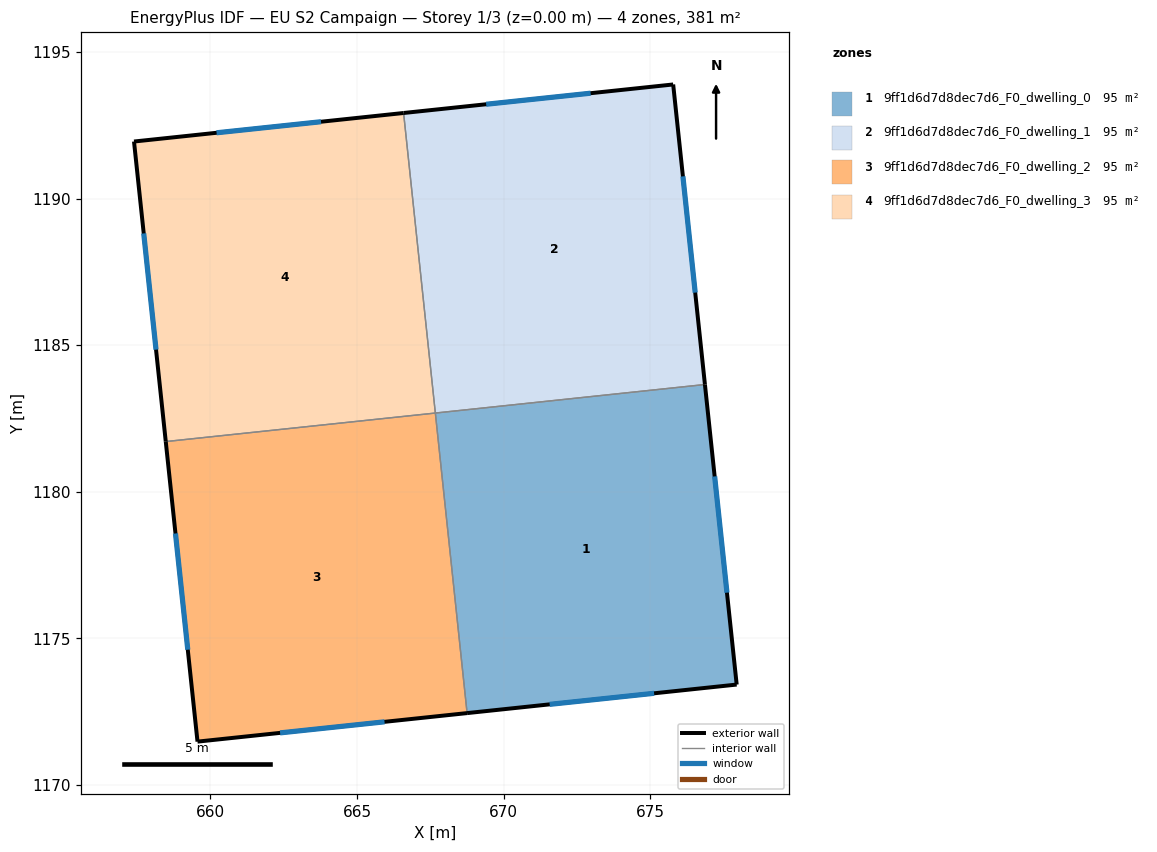
=== STOREY PLAN SPEC (per zone: floor XY polygon, exterior-wall plan segments, windows/doors) ===
zone 1: 9ff1d6d7d8dec7d6_F0_dwelling_0  (95.2 m²)
  floor: (676.87, 1183.66) (677.95, 1173.42) (668.76, 1172.45) (667.67, 1182.69)
  exterior wall: (668.76, 1172.45) – (677.95, 1173.42)  [9.2 m]
    window: (671.57, 1172.75) – (675.13, 1173.13)  [4.2 m²]
  exterior wall: (677.95, 1173.42) – (676.87, 1183.66)  [10.3 m]
    window: (677.62, 1176.56) – (677.20, 1180.52)  [4.6 m²]
  interior walls: 2
zone 2: 9ff1d6d7d8dec7d6_F0_dwelling_1  (95.2 m²)
  floor: (675.78, 1193.89) (676.87, 1183.66) (667.67, 1182.69) (666.59, 1192.92)
  exterior wall: (675.78, 1193.89) – (666.59, 1192.92)  [9.2 m]
    window: (672.97, 1193.59) – (669.41, 1193.22)  [4.2 m²]
  exterior wall: (676.87, 1183.66) – (675.78, 1193.89)  [10.3 m]
    window: (676.54, 1186.79) – (676.12, 1190.76)  [4.6 m²]
  interior walls: 2
zone 3: 9ff1d6d7d8dec7d6_F0_dwelling_2  (95.2 m²)
  floor: (667.67, 1182.69) (668.76, 1172.45) (659.56, 1171.48) (658.48, 1181.71)
  exterior wall: (659.56, 1171.48) – (668.76, 1172.45)  [9.2 m]
    window: (662.38, 1171.78) – (665.94, 1172.15)  [4.2 m²]
  exterior wall: (658.48, 1181.71) – (659.56, 1171.48)  [10.3 m]
    window: (658.81, 1178.58) – (659.23, 1174.61)  [4.6 m²]
  interior walls: 2
zone 4: 9ff1d6d7d8dec7d6_F0_dwelling_3  (95.2 m²)
  floor: (666.59, 1192.92) (667.67, 1182.69) (658.48, 1181.71) (657.39, 1191.95)
  exterior wall: (657.39, 1191.95) – (658.48, 1181.71)  [10.3 m]
    window: (657.73, 1188.81) – (658.15, 1184.85)  [4.6 m²]
  exterior wall: (666.59, 1192.92) – (657.39, 1191.95)  [9.2 m]
    window: (663.77, 1192.62) – (660.21, 1192.25)  [4.2 m²]
  interior walls: 2

=== DERIVED (storey summary) ===
Building: EU S2 Campaign
Storey: 1 of 3  (floor level z = 0.00 m)
Storey gross floor area: 380.6 m²
Zones on this storey: 4
  - 9ff1d6d7d8dec7d6_F0_dwelling_0: floor 95.2 m²; exterior wall 19.5 m (58.6 m²); 2 window(s) 8.8 m²; WWR 15.0%
  - 9ff1d6d7d8dec7d6_F0_dwelling_1: floor 95.2 m²; exterior wall 19.5 m (58.6 m²); 2 window(s) 8.8 m²; WWR 15.0%
  - 9ff1d6d7d8dec7d6_F0_dwelling_2: floor 95.2 m²; exterior wall 19.5 m (58.6 m²); 2 window(s) 8.8 m²; WWR 15.0%
  - 9ff1d6d7d8dec7d6_F0_dwelling_3: floor 95.2 m²; exterior wall 19.5 m (58.6 m²); 2 window(s) 8.8 m²; WWR 15.0%
Zone adjacency (shared interzone walls):
  - 9ff1d6d7d8dec7d6_F0_dwelling_0 ↔ 9ff1d6d7d8dec7d6_F0_dwelling_1
  - 9ff1d6d7d8dec7d6_F0_dwelling_0 ↔ 9ff1d6d7d8dec7d6_F0_dwelling_2
  - 9ff1d6d7d8dec7d6_F0_dwelling_1 ↔ 9ff1d6d7d8dec7d6_F0_dwelling_3
  - 9ff1d6d7d8dec7d6_F0_dwelling_2 ↔ 9ff1d6d7d8dec7d6_F0_dwelling_3